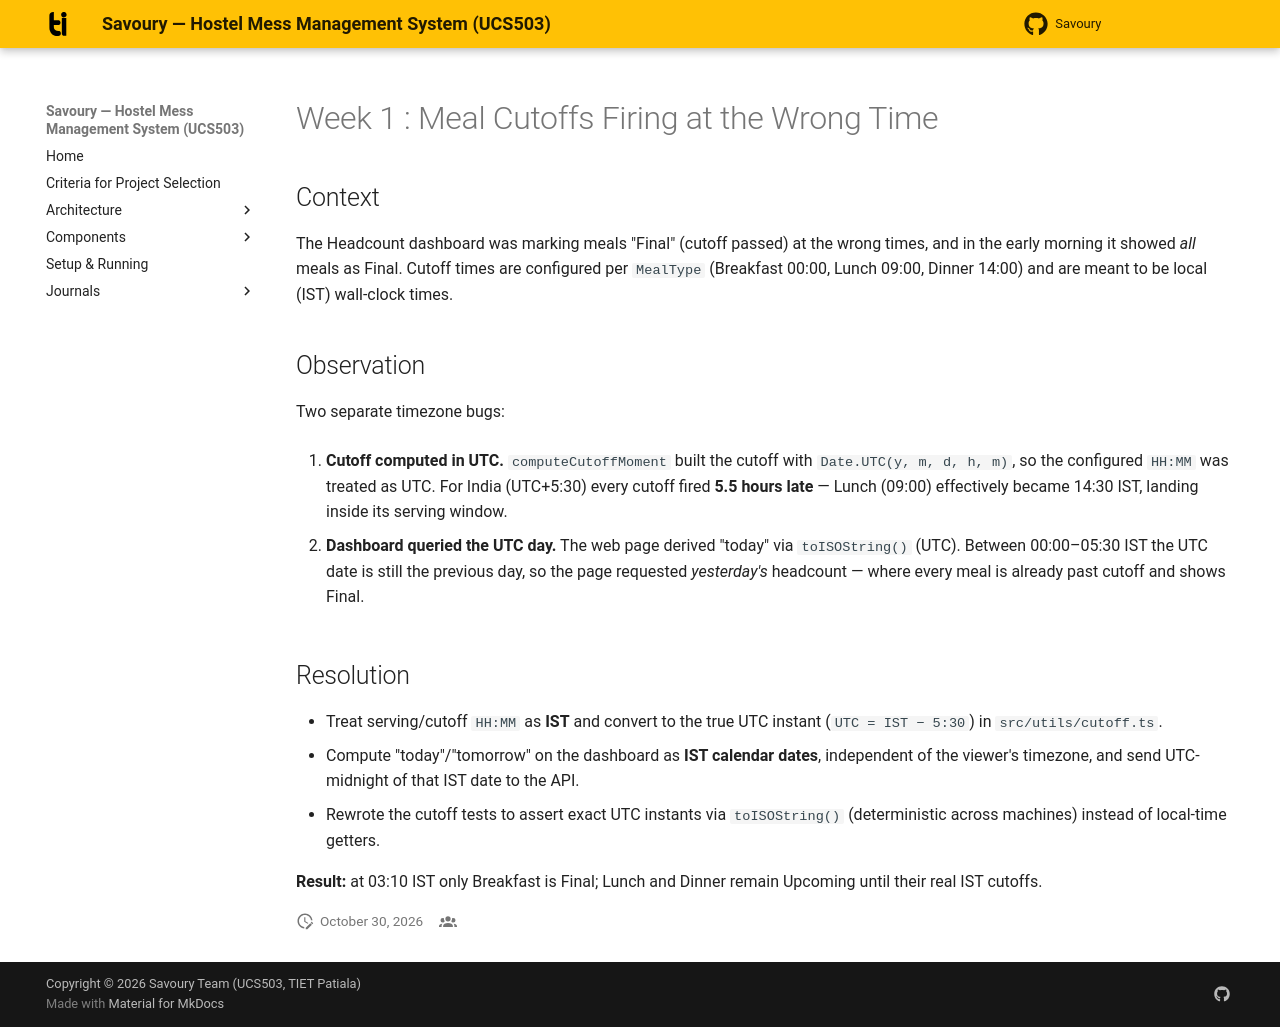

repository: Siddharth-singla/Savoury · page: journals/1024170252-siddharth-singla/w1-ist-cutoff/index.html · generator: mkdocs

# Week 1 : Meal Cutoffs Firing at the Wrong Time

## Context

The Headcount dashboard was marking meals "Final" (cutoff passed) at the
wrong times, and in the early morning it showed *all* meals as Final.
Cutoff times are configured per `MealType` (Breakfast 00:00, Lunch 09:00,
Dinner 14:00) and are meant to be local (IST) wall-clock times.

## Observation

Two separate timezone bugs:

1. **Cutoff computed in UTC.** `computeCutoffMoment` built the cutoff with
   `Date.UTC(y, m, d, h, m)`, so the configured `HH:MM` was treated as
   UTC. For India (UTC+5:30) every cutoff fired **5.5 hours late** — Lunch
   (09:00) effectively became 14:30 IST, landing inside its serving
   window.

2. **Dashboard queried the UTC day.** The web page derived "today" via
   `toISOString()` (UTC). Between 00:00–05:30 IST the UTC date is still the
   previous day, so the page requested *yesterday's* headcount — where
   every meal is already past cutoff and shows Final.

## Resolution

- Treat serving/cutoff `HH:MM` as **IST** and convert to the true UTC
  instant (`UTC = IST − 5:30`) in `src/utils/cutoff.ts`.
- Compute "today"/"tomorrow" on the dashboard as **IST calendar dates**,
  independent of the viewer's timezone, and send UTC-midnight of that IST
  date to the API.
- Rewrote the cutoff tests to assert exact UTC instants via
  `toISOString()` (deterministic across machines) instead of local-time
  getters.

**Result:** at 03:10 IST only Breakfast is Final; Lunch and Dinner remain
Upcoming until their real IST cutoffs.
